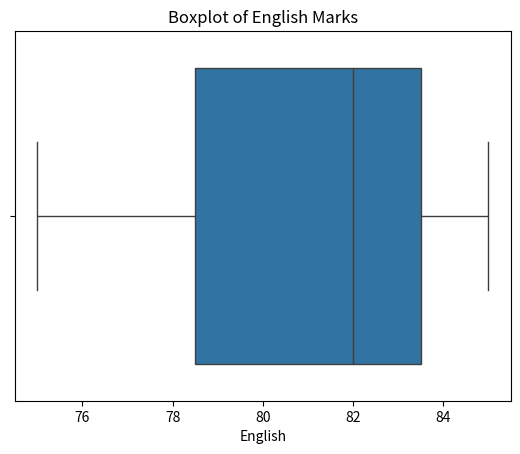

Python code for this plot:
import pandas as pd 
import matplotlib.pyplot as plt
import seaborn as sns

data = {
    'Name': ['Amit', 'Sagar', 'Pooja'],
    'Math': [85, 90, 78],
    'Science': [92, 88, 80],
    'English': [75, 85, 82]
}
df = pd.DataFrame(data)

sns.boxplot(x=df['English'])
plt.title('Boxplot of English Marks')
plt.show()